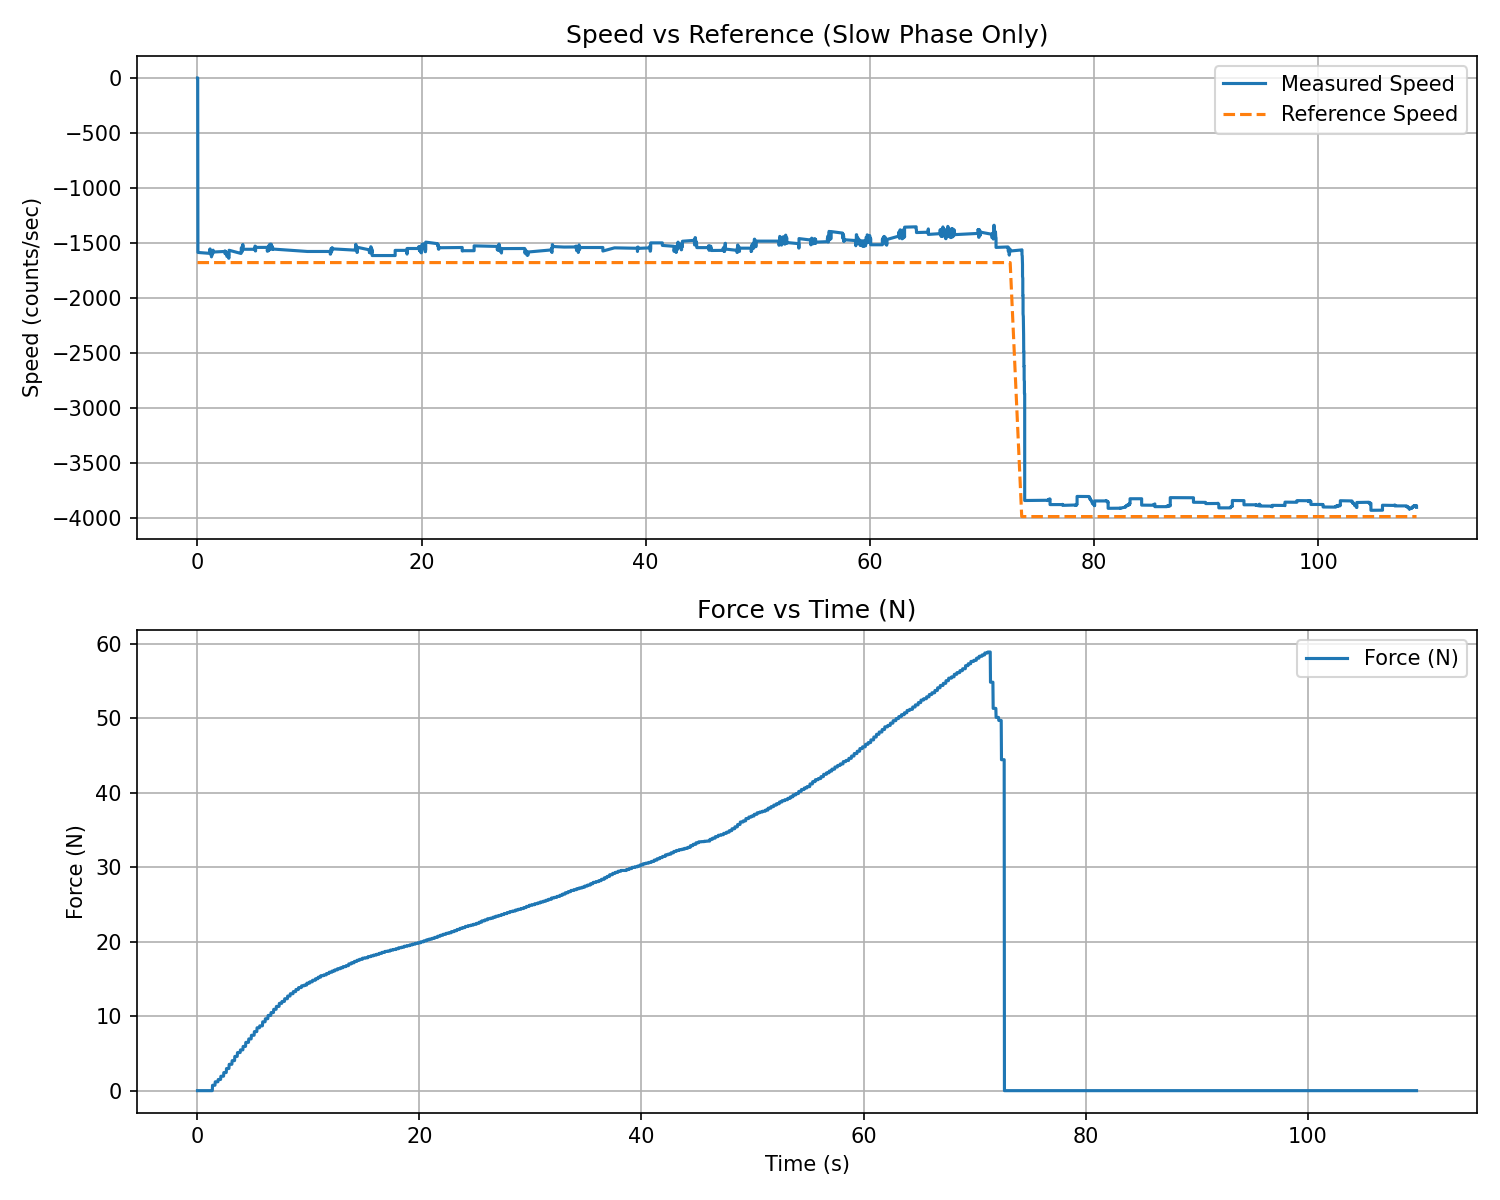

The table this chart was drawn from, first rows:
t_rel_s, force_N, force_kgf
0.02212, -0.000000, -0.000000
0.04621, -0.000000, -0.000000
0.0703, -0.000000, -0.000000
0.09446, -0.000000, -0.000000
0.1186, -0.000000, -0.000000
0.1427, -0.000000, -0.000000
0.1669, -0.000000, -0.000000
0.1911, -0.000000, -0.000000
0.2152, -0.000000, -0.000000
0.2393, -0.000000, -0.000000
0.2634, -0.000000, -0.000000
0.2875, -0.000000, -0.000000
0.3115, -0.000000, -0.000000
0.3356, -0.000000, -0.000000
0.3597, -0.000000, -0.000000
0.3838, -0.000000, -0.000000
0.4079, -0.000000, -0.000000
0.432, -0.000000, -0.000000
0.4562, -0.000000, -0.000000
0.4804, -0.000000, -0.000000
0.5044, -0.000000, -0.000000
0.5285, -0.000000, -0.000000
0.5527, -0.000000, -0.000000
0.5768, -0.000000, -0.000000
0.6009, -0.000000, -0.000000
0.6251, -0.000000, -0.000000
0.6492, -0.000000, -0.000000
0.6734, -0.000000, -0.000000
0.6975, -0.000000, -0.000000
0.7218, -0.000000, -0.000000
0.7459, -0.000000, -0.000000
0.7701, -0.000000, -0.000000
0.7942, -0.000000, -0.000000
0.8182, -0.000000, -0.000000
0.8423, -0.000000, -0.000000
0.8665, -0.000000, -0.000000
0.8906, 0.000000, 0.000000
0.9147, 0.000000, 0.000000
0.9391, 0.000000, 0.000000
0.9634, 0.000000, 0.000000
0.9876, 0.000000, 0.000000
1.012, 0.000000, 0.000000
1.036, 0.000000, 0.000000
1.06, 0.000000, 0.000000
1.085, 0.000000, 0.000000
1.11, 0.000000, 0.000000
1.135, 0.000000, 0.000000
1.159, 0.000000, 0.000000
1.184, 0.000000, 0.000000
1.208, 0.000000, 0.000000
1.232, 0.000000, 0.000000
1.256, 0.000000, 0.000000
1.28, 0.000000, 0.000000
1.305, 0.000000, 0.000000
1.33, 0.000000, 0.000000
1.354, 0.000000, 0.000000
1.378, 0.7234, 0.07377
1.403, 0.7234, 0.07377
1.427, 0.7234, 0.07377
1.451, 0.7234, 0.07377
... 4,491 more rows
